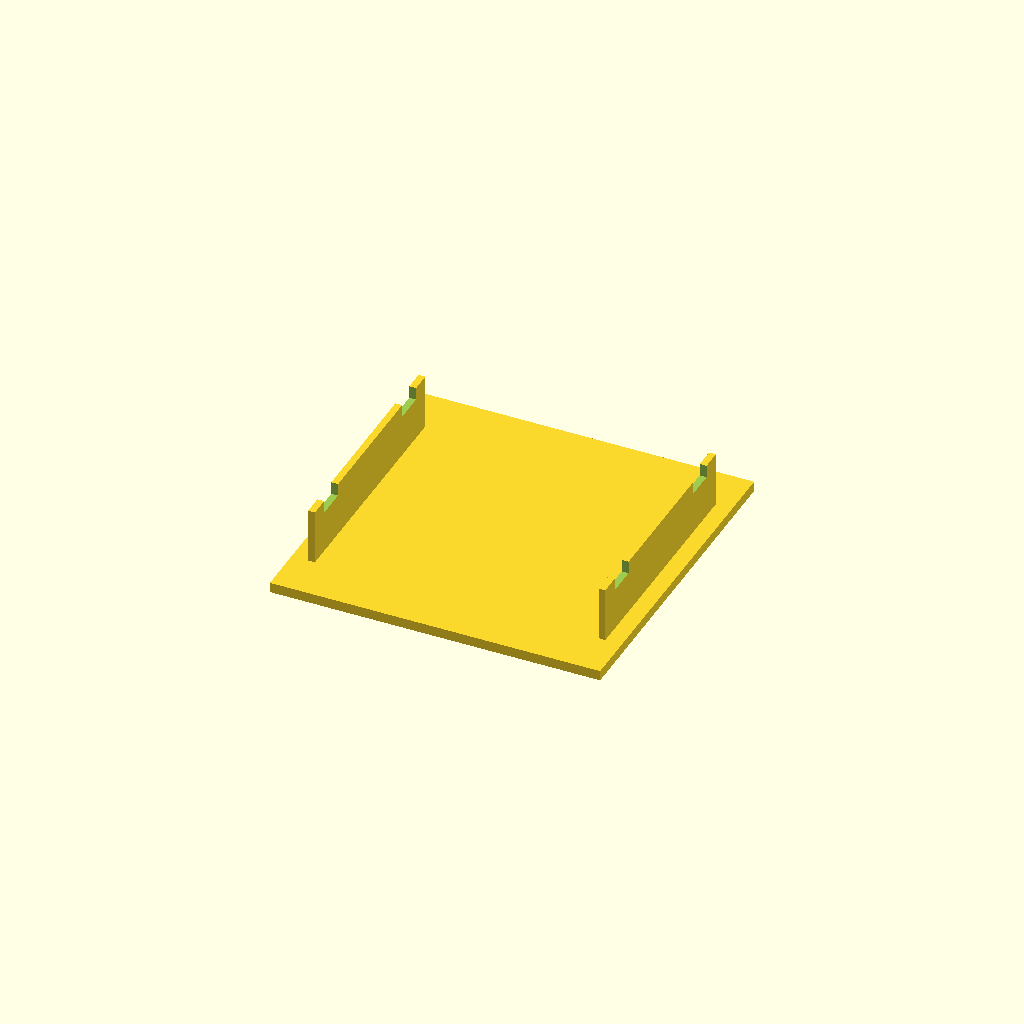
Cell 1 — every parameter at its default value.
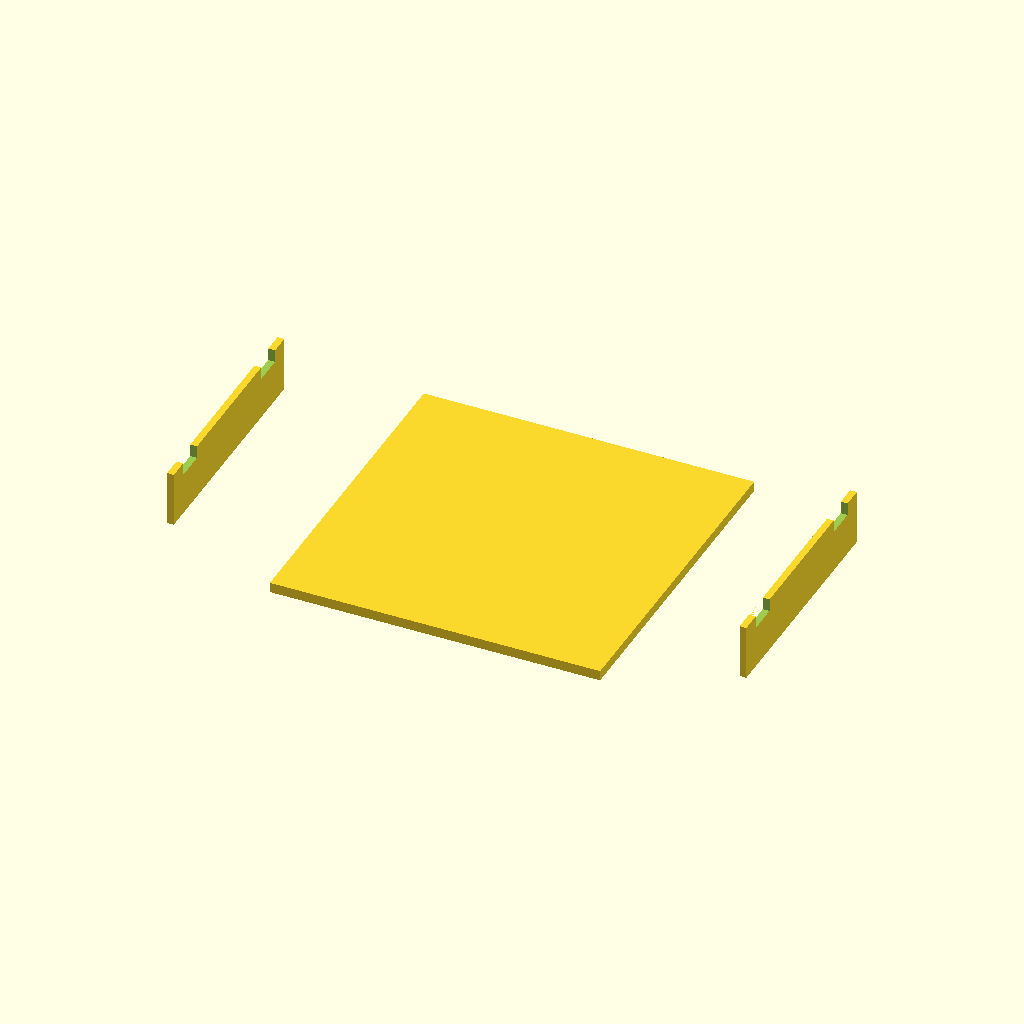
Cell 2 — cradle_outer_w set to 133.2, the other parameters unchanged.
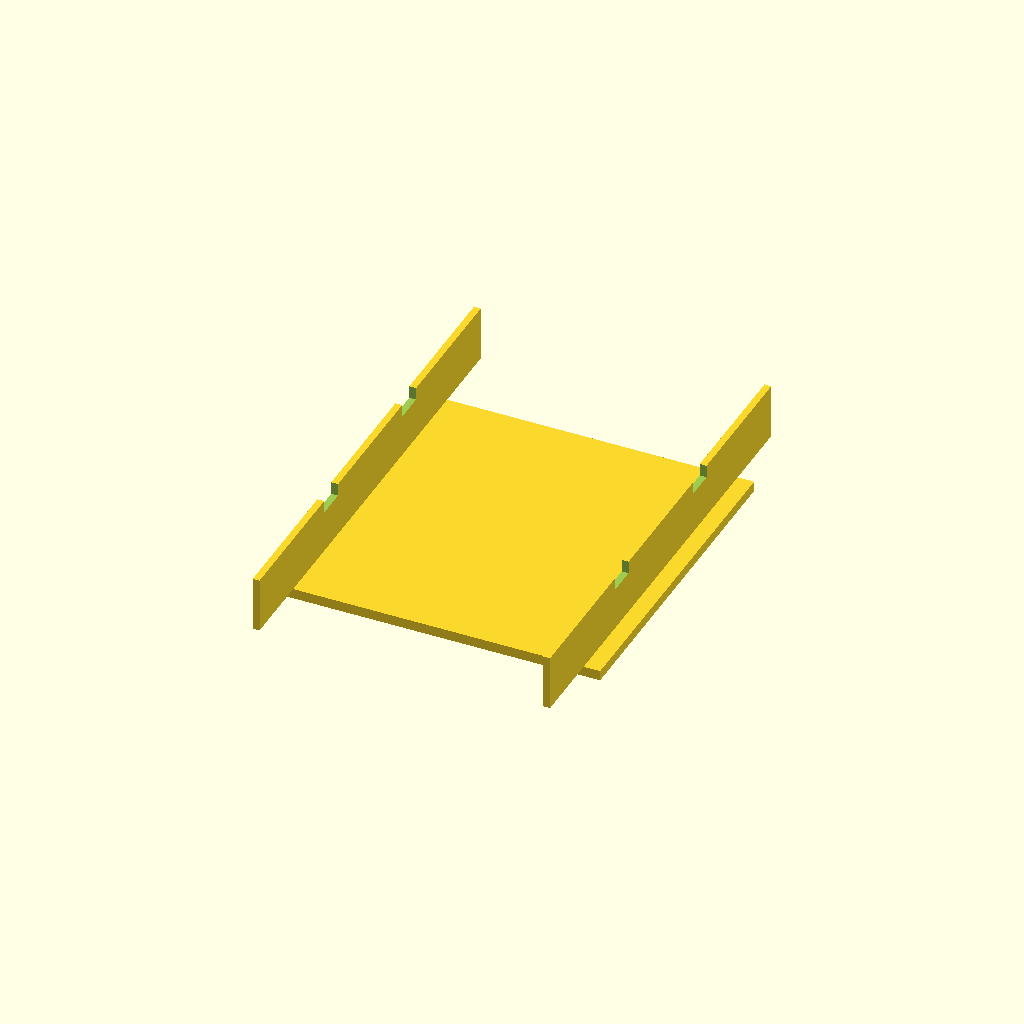
Cell 3: the same model with skirt_len = 112.
All cells are drawn from one camera (rotation 55°, 0°, 25°, orthographic, colour scheme Cornfield), so only the parameter changes between them.
Source of the model, hardware/marker-cap.scad:
// Marker cap for Grover's top (2026-10-24, Enoch: "maybe a bracket to hold
// Grover marker?" after the taped sheet curled up and the overhead lost it).
//
// A lid that friction-fits over the battery cradle's two long walls
// (battery-cradle.scad v3: outer width holder_w + clear_w + 2*wall_t =
// 66.6 mm) and carries the 60 mm ArUco id 2 marker on a flat top, FRONT
// toward the nose. The paper square (marker + 6 mm white margin, 72 x 72,
// cut from hardware/markers/aruco_4x4_50_id2_60mm.png) glues into a
// shallow recess; the plate around it stays white-ish for a quiet zone.
// Skirts grip only the long walls' outer faces, so both ends of the pocket
// (balance leads, BMS window) stay open; notches let the cradle's zip
// ties pass. Prints TOP FACE DOWN, no supports: the recess is a pocket in
// the first layers, the skirts rise as plain walls.
//
// ASSUMED: the cells stand <= 3 mm proud of the wall tops (body_h 17 in
// the cradle file was itself assumed; the lid sits 3 mm above the walls).

cradle_outer_w = 66.6;   // battery-cradle.scad: holder_w 61 + clear_w 0.6 + 2 * wall_t 2.5
holder_l       = 79;     // pocket length is holder_l + 4.6; skirts are shorter than that
fit            = 0.4;    // skirt inner width over the cradle's outer width
skirt_t        = 1.6;
skirt_len      = 56;     // along the holder, centred: clears both pocket ends by > 10 mm
grip_h         = 10;     // how far the skirts reach down the walls
cell_clear     = 3;      // lid underside above the wall tops (cells stand proud)
plate_t        = 2.4;
plate_w        = 78;     // across; >= 72 recess + rim
plate_l        = 78;     // along
recess         = 72.4;   // paper square 72 + play
recess_d       = 0.6;
tie_notch_w    = 7;      // the cradle's tie slots are 5 wide at y = +/- holder_l/4 from the pocket centre
tie_notch_d    = 3;

inner_w = cradle_outer_w + fit;
skirt_h = cell_clear + grip_h;

module cap() {
  difference() {
    union() {
      // plate, top at z = 0 (printed face), extends down to -plate_t
      translate([-plate_w / 2, -plate_l / 2, -plate_t]) cube([plate_w, plate_l, plate_t]);
      // skirts
      for (sx = [-1, 1])
        translate([sx * (inner_w / 2 + skirt_t / 2) - skirt_t / 2, -skirt_len / 2, -plate_t - skirt_h])
          cube([skirt_t, skirt_len, skirt_h + 0.01]);
    }
    // marker recess in the top face
    translate([-recess / 2, -recess / 2, -recess_d]) cube([recess, recess, recess_d + 1]);
    // zip-tie notches at the skirt bottoms
    for (sx = [-1, 1], sy = [-1, 1])
      translate([sx * (inner_w / 2 + skirt_t / 2), sy * holder_l / 4, -plate_t - skirt_h + tie_notch_d / 2 - 0.01])
        cube([skirt_t * 3, tie_notch_w, tie_notch_d], center = true);
    // FRONT arrow engraved in the rim, +y edge (the nose end)
    translate([0, plate_l / 2 - 2.2, -0.5]) linear_extrude(1) polygon([[-2.2, -1.2], [2.2, -1.2], [0, 1.2]]);
  }
}

// print orientation: flip so the top face is on the bed
translate([0, 0, plate_t + skirt_h]) mirror([0, 0, 1]) cap();

echo(str("marker cap: plate ", plate_w, "x", plate_l, "x", plate_t, "  skirts inner ", inner_w,
         " x ", skirt_len, " long, ", skirt_h, " deep (grip ", grip_h, ")  recess ", recess, " sq"));
Customizer parameters (derived from the source; name, type, default, range or options):
cradle_outer_w: number, default 66.6
holder_l: number, default 79
fit: number, default 0.4
skirt_t: number, default 1.6
skirt_len: number, default 56
grip_h: number, default 10
cell_clear: number, default 3
plate_t: number, default 2.4
plate_w: number, default 78
plate_l: number, default 78
recess: number, default 72.4
recess_d: number, default 0.6
tie_notch_w: number, default 7
tie_notch_d: number, default 3
